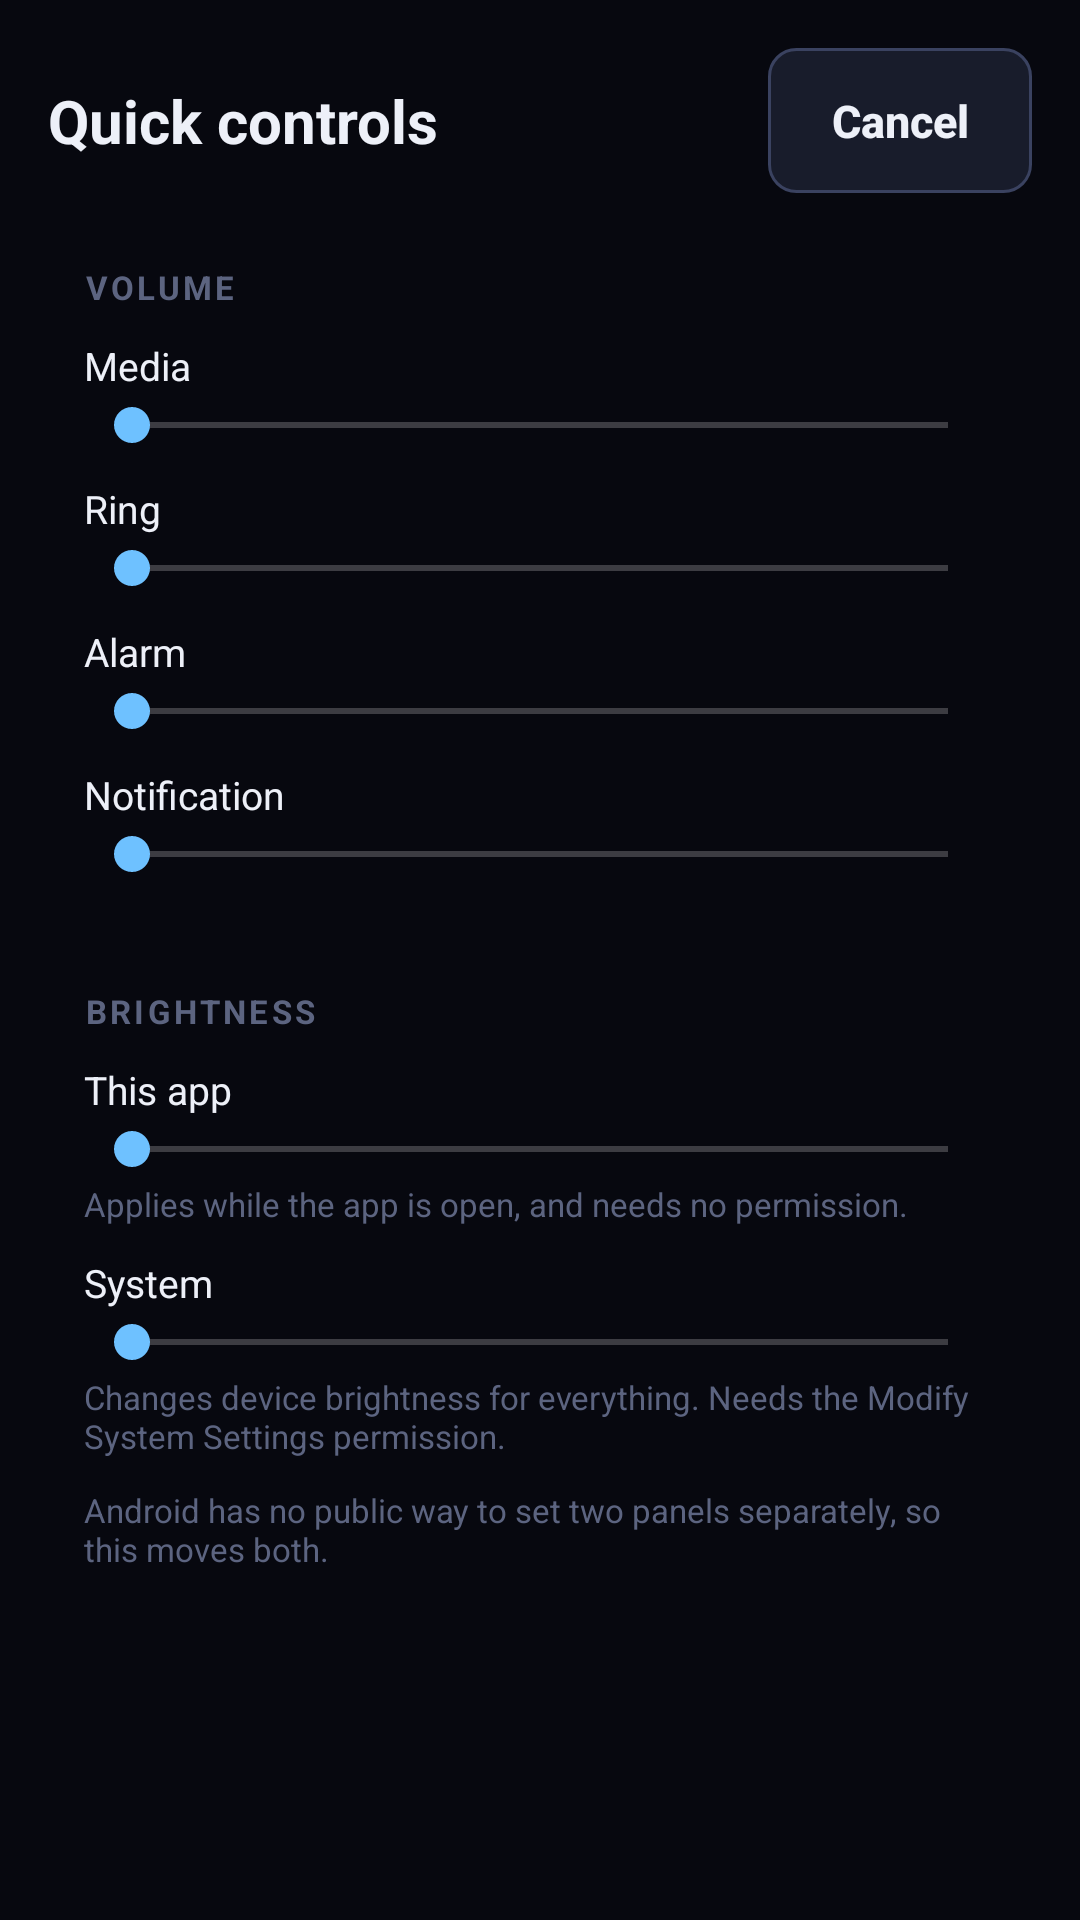

The Android layout XML behind this screen, and the referenced resources:
<!-- AndroidManifest.xml: application theme Theme.DualScreen -->
<!-- res/layout/activity_controls.xml -->
<?xml version="1.0" encoding="utf-8"?>
<FrameLayout xmlns:android="http://schemas.android.com/apk/res/android"
    android:layout_width="match_parent"
    android:layout_height="match_parent"
    android:background="@color/bg">

    <ImageView
        android:id="@+id/backgroundImage"
        android:layout_width="match_parent"
        android:layout_height="match_parent"
        android:contentDescription="@null"
        android:scaleType="centerCrop"
        android:visibility="gone" />

    <ScrollView
        android:layout_width="match_parent"
        android:layout_height="match_parent"
        android:fillViewport="true"
        android:scrollbars="none">

        <LinearLayout
            android:layout_width="match_parent"
            android:layout_height="wrap_content"
            android:orientation="vertical"
            android:padding="@dimen/space_screen">

            <LinearLayout
                android:layout_width="match_parent"
                android:layout_height="wrap_content"
                android:gravity="center_vertical"
                android:orientation="horizontal">

                <TextView
                    android:layout_width="0dp"
                    android:layout_height="wrap_content"
                    android:layout_weight="1"
                    android:tag="accent"
                    android:id="@+id/screenTitle"
                    android:text="@string/controls_title"
                    android:textSize="@dimen/text_title"
                    android:textStyle="bold" />

                <Button
                    android:id="@+id/backButton"
                    style="@style/Action"
                    android:layout_width="wrap_content"
                    android:layout_height="wrap_content"
                    android:text="@string/action_cancel" />
            </LinearLayout>

            <LinearLayout
                android:id="@+id/volumeCard"
                android:layout_width="match_parent"
                android:layout_height="wrap_content"
                android:layout_marginTop="@dimen/space"
                android:orientation="vertical"
                android:padding="@dimen/space"
                android:tag="card">
                <TextView
                    style="@style/Label"
                    android:layout_width="wrap_content"
                    android:layout_height="wrap_content"
                    android:text="@string/controls_volume" />
                <TextView
                    android:layout_width="wrap_content"
                    android:layout_height="wrap_content"
                    android:layout_marginTop="10dp"
                    android:text="@string/vol_media"
                    android:textColor="@color/text"
                    android:textSize="@dimen/text_detail" />
                <SeekBar
                    android:id="@+id/volMedia"
                    android:layout_width="match_parent"
                    android:layout_height="wrap_content"
                    android:layout_marginTop="2dp" />
                <TextView
                    android:layout_width="wrap_content"
                    android:layout_height="wrap_content"
                    android:layout_marginTop="10dp"
                    android:text="@string/vol_ring"
                    android:textColor="@color/text"
                    android:textSize="@dimen/text_detail" />
                <SeekBar
                    android:id="@+id/volRing"
                    android:layout_width="match_parent"
                    android:layout_height="wrap_content"
                    android:layout_marginTop="2dp" />
                <TextView
                    android:layout_width="wrap_content"
                    android:layout_height="wrap_content"
                    android:layout_marginTop="10dp"
                    android:text="@string/vol_alarm"
                    android:textColor="@color/text"
                    android:textSize="@dimen/text_detail" />
                <SeekBar
                    android:id="@+id/volAlarm"
                    android:layout_width="match_parent"
                    android:layout_height="wrap_content"
                    android:layout_marginTop="2dp" />
                <TextView
                    android:layout_width="wrap_content"
                    android:layout_height="wrap_content"
                    android:layout_marginTop="10dp"
                    android:text="@string/vol_notification"
                    android:textColor="@color/text"
                    android:textSize="@dimen/text_detail" />
                <SeekBar
                    android:id="@+id/volNotification"
                    android:layout_width="match_parent"
                    android:layout_height="wrap_content"
                    android:layout_marginTop="2dp" />
                <TextView
                    android:id="@+id/volumeNote"
                    android:layout_width="match_parent"
                    android:layout_height="wrap_content"
                    android:layout_marginTop="@dimen/space_small"
                    android:text="@string/vol_dnd_note"
                    android:textColor="@color/state_busy"
                    android:textSize="@dimen/text_label"
                    android:visibility="gone" />
            </LinearLayout>

            <LinearLayout
                android:id="@+id/brightnessCard"
                android:layout_width="match_parent"
                android:layout_height="wrap_content"
                android:layout_marginTop="@dimen/space"
                android:orientation="vertical"
                android:padding="@dimen/space"
                android:tag="card">
                <TextView
                    style="@style/Label"
                    android:layout_width="wrap_content"
                    android:layout_height="wrap_content"
                    android:text="@string/controls_brightness" />
                <TextView
                    android:layout_width="wrap_content"
                    android:layout_height="wrap_content"
                    android:layout_marginTop="10dp"
                    android:text="@string/bright_app"
                    android:textColor="@color/text"
                    android:textSize="@dimen/text_detail" />
                <SeekBar
                    android:id="@+id/brightApp"
                    android:layout_width="match_parent"
                    android:layout_height="wrap_content"
                    android:layout_marginTop="2dp" />
                <TextView
                    android:layout_width="match_parent"
                    android:layout_height="wrap_content"
                    android:layout_marginTop="2dp"
                    android:text="@string/bright_app_detail"
                    android:textColor="@color/text_faint"
                    android:textSize="@dimen/text_label" />
                <TextView
                    android:layout_width="wrap_content"
                    android:layout_height="wrap_content"
                    android:layout_marginTop="10dp"
                    android:text="@string/bright_system"
                    android:textColor="@color/text"
                    android:textSize="@dimen/text_detail" />
                <SeekBar
                    android:id="@+id/brightSystem"
                    android:layout_width="match_parent"
                    android:layout_height="wrap_content"
                    android:layout_marginTop="2dp" />
                <TextView
                    android:layout_width="match_parent"
                    android:layout_height="wrap_content"
                    android:layout_marginTop="2dp"
                    android:text="@string/bright_system_detail"
                    android:textColor="@color/text_faint"
                    android:textSize="@dimen/text_label" />
                <Button
                    android:id="@+id/grantButton"
                    style="@style/Action"
                    android:layout_width="match_parent"
                    android:layout_height="wrap_content"
                    android:layout_marginTop="@dimen/space_small"
                    android:text="@string/bright_grant"
                    android:visibility="gone"
                     />
                <TextView
                    android:layout_width="match_parent"
                    android:layout_height="wrap_content"
                    android:layout_marginTop="10dp"
                    android:text="@string/bright_no_per_display"
                    android:textColor="@color/text_faint"
                    android:textSize="@dimen/text_label" />
            </LinearLayout>

        </LinearLayout>
    </ScrollView>
</FrameLayout>
<!-- resources referenced by this layout -->
<resources>
  <color name="bg">#FF07080F</color>
  <color name="state_busy">#FFFFC24D</color>
  <color name="text">#FFEDF0F8</color>
  <color name="text_faint">#FF5C6480</color>
  <dimen name="space">12dp</dimen>
  <dimen name="space_screen">16dp</dimen>
  <dimen name="space_small">8dp</dimen>
  <dimen name="text_detail">13sp</dimen>
  <dimen name="text_label">11sp</dimen>
  <dimen name="text_title">20sp</dimen>
  <string name="action_cancel">Cancel</string>
  <string name="bright_app">This app</string>
  <string name="bright_app_detail">Applies while the app is open, and needs no permission.</string>
  <string name="bright_grant">Grant permission</string>
  <string name="bright_no_per_display">Android has no public way to set two panels separately, so this moves both.</string>
  <string name="bright_system">System</string>
  <string name="bright_system_detail">Changes device brightness for everything. Needs the Modify System Settings permission.</string>
  <string name="controls_brightness">Brightness</string>
  <string name="controls_title">Quick controls</string>
  <string name="controls_volume">Volume</string>
  <string name="vol_alarm">Alarm</string>
  <string name="vol_dnd_note">Some streams stay locked while Do Not Disturb is on.</string>
  <string name="vol_media">Media</string>
  <string name="vol_notification">Notification</string>
  <string name="vol_ring">Ring</string>
  <style name="Action" parent="Widget.AppCompat.Button">
          <item name="android:background">@drawable/bg_button</item>
          <item name="android:textColor">@color/text</item>
          <item name="android:textAllCaps">false</item>
          <item name="android:textSize">@dimen/text_body</item>
          <item name="android:textStyle">bold</item>
          <item name="android:paddingTop">@dimen/button_padding</item>
          <item name="android:paddingBottom">@dimen/button_padding</item>
          <item name="android:minHeight">@dimen/touch_min</item>
          <item name="android:stateListAnimator">@null</item>
      </style>
  <style name="Label" parent="">
          <item name="android:textColor">@color/text_faint</item>
          <item name="android:textSize">@dimen/text_label</item>
          <item name="android:textAllCaps">true</item>
          <item name="android:letterSpacing">0.10</item>
          <item name="android:textStyle">bold</item>
      </style>
  <dimen name="text_body">15sp</dimen>
  <dimen name="button_padding">14dp</dimen>
  <dimen name="touch_min">48dp</dimen>
  <color name="accent">#FF6EC1FF</color>
  <style name="Animation.DualScreen" parent="@android:style/Animation.Activity">
          <item name="android:activityOpenEnterAnimation">@anim/screen_enter</item>
          <item name="android:activityOpenExitAnimation">@anim/screen_hold</item>
          <item name="android:activityCloseEnterAnimation">@anim/screen_hold</item>
          <item name="android:activityCloseExitAnimation">@anim/screen_exit</item>
      </style>
  <style name="Theme.DualScreen.Dialog" parent="Theme.AppCompat.Dialog.Alert">
          <item name="android:windowBackground">@drawable/bg_dialog</item>
          <item name="android:textColor">@color/text</item>
          <item name="android:textColorPrimary">@color/text</item>
          <item name="colorAccent">@color/accent</item>
          <item name="android:windowMinWidthMajor">70%</item>
          <item name="android:windowMinWidthMinor">88%</item>
      </style>
  <color name="card">#FF11141F</color>
  <color name="edge">#FF262C40</color>
  <color name="edge_hi">#FF3A4260</color>
  <color name="card_hi">#FF181C2B</color>
  <!-- drawable bg_dialog (drawable) -->
  <?xml version="1.0" encoding="utf-8"?>
  <shape xmlns:android="http://schemas.android.com/apk/res/android" android:shape="rectangle">
      <solid android:color="@color/card" />
      <corners android:radius="@dimen/corner" />
      <stroke android:width="1dp" android:color="@color/edge_hi" />
  </shape>
  <dimen name="corner">12dp</dimen>
</resources>
